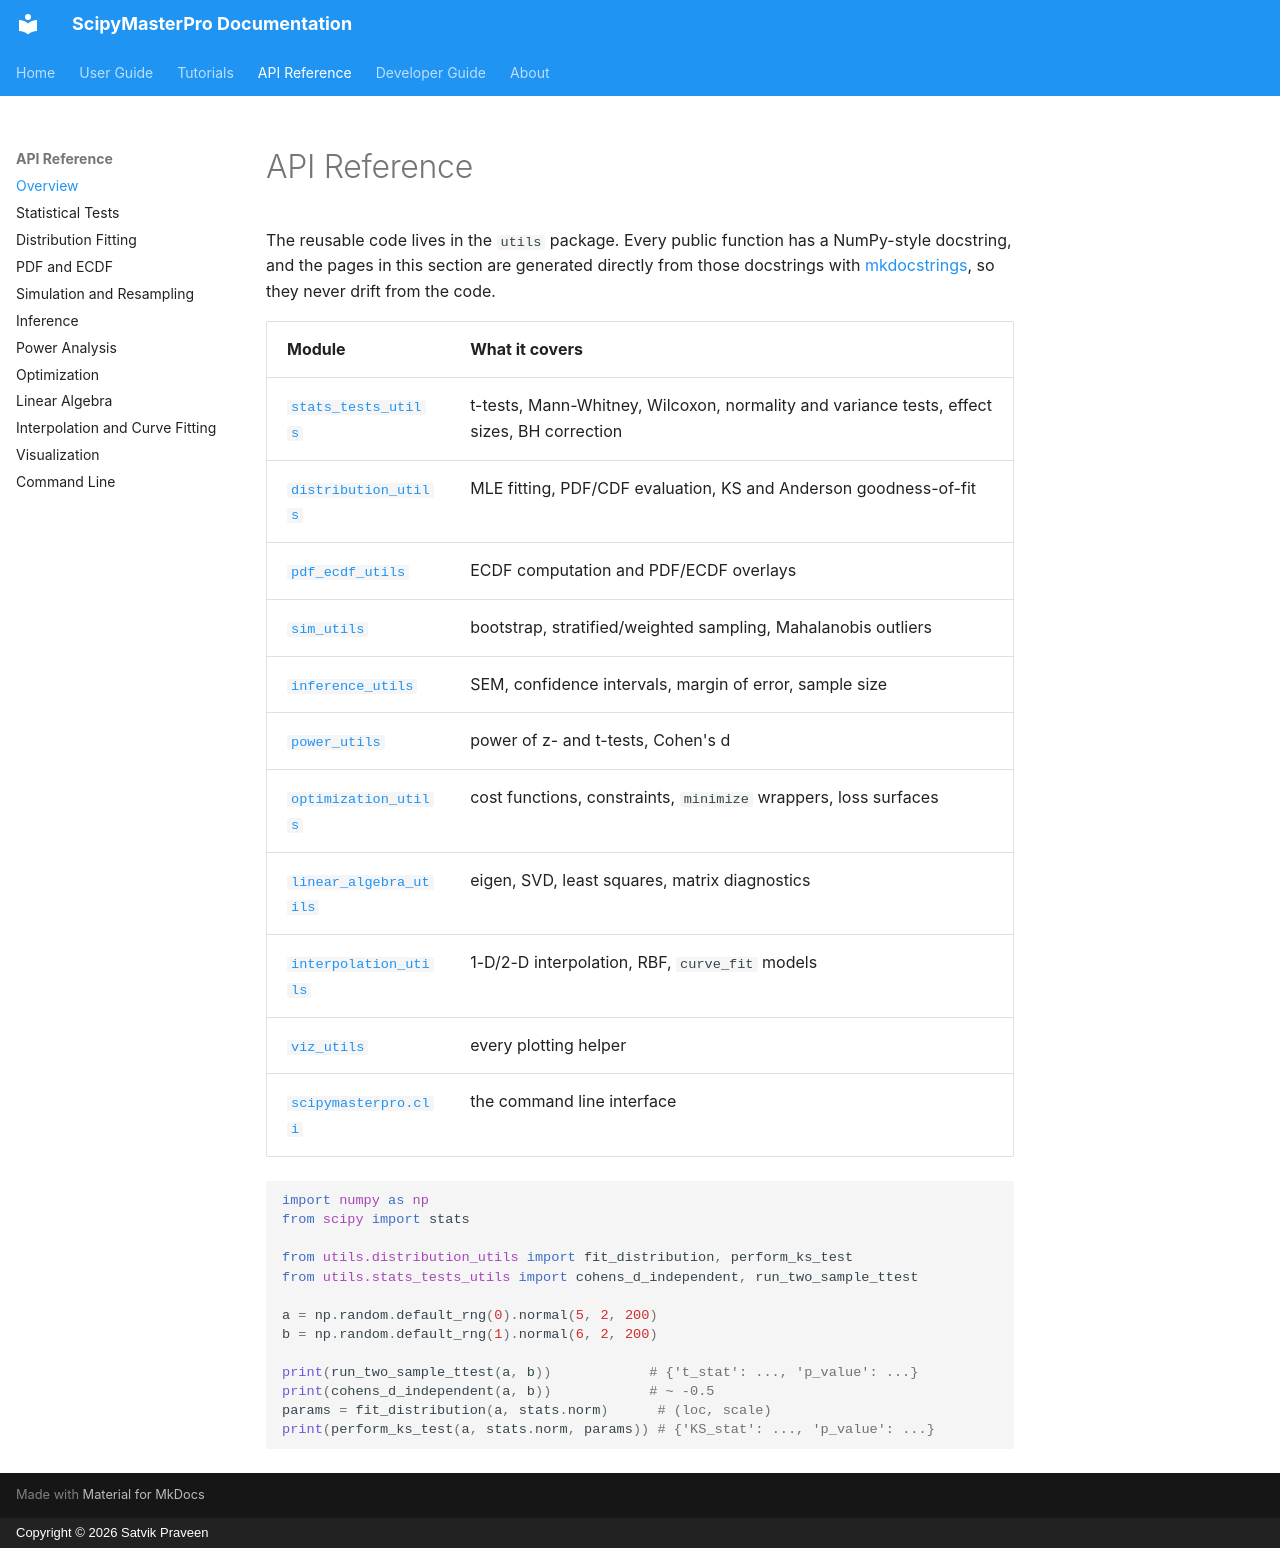

repository: SatvikPraveen/ScipyMasterPro · page: api_reference/index.html · generator: mkdocs · copyright: Copyright © 2026 Satvik Praveen

# API Reference

The reusable code lives in the `utils` package. Every public function has a NumPy-style
docstring, and the pages in this section are generated directly from those docstrings
with [mkdocstrings](https://mkdocstrings.github.io/), so they never drift from the code.

| Module | What it covers |
| --- | --- |
| [`stats_tests_utils`](stats_tests.md) | t-tests, Mann-Whitney, Wilcoxon, normality and variance tests, effect sizes, BH correction |
| [`distribution_utils`](distribution.md) | MLE fitting, PDF/CDF evaluation, KS and Anderson goodness-of-fit |
| [`pdf_ecdf_utils`](pdf_ecdf.md) | ECDF computation and PDF/ECDF overlays |
| [`sim_utils`](simulation.md) | bootstrap, stratified/weighted sampling, Mahalanobis outliers |
| [`inference_utils`](inference.md) | SEM, confidence intervals, margin of error, sample size |
| [`power_utils`](power.md) | power of z- and t-tests, Cohen's d |
| [`optimization_utils`](optimization.md) | cost functions, constraints, `minimize` wrappers, loss surfaces |
| [`linear_algebra_utils`](linear_algebra.md) | eigen, SVD, least squares, matrix diagnostics |
| [`interpolation_utils`](interpolation.md) | 1-D/2-D interpolation, RBF, `curve_fit` models |
| [`viz_utils`](visualization.md) | every plotting helper |
| [`scipymasterpro.cli`](cli.md) | the command line interface |

```python
import numpy as np
from scipy import stats

from utils.distribution_utils import fit_distribution, perform_ks_test
from utils.stats_tests_utils import cohens_d_independent, run_two_sample_ttest

a = np.random.default_rng(0).normal(5, 2, 200)
b = np.random.default_rng(1).normal(6, 2, 200)

print(run_two_sample_ttest(a, b))            # {'t_stat': ..., 'p_value': ...}
print(cohens_d_independent(a, b))            # ~ -0.5
params = fit_distribution(a, stats.norm)      # (loc, scale)
print(perform_ks_test(a, stats.norm, params)) # {'KS_stat': ..., 'p_value': ...}
```
